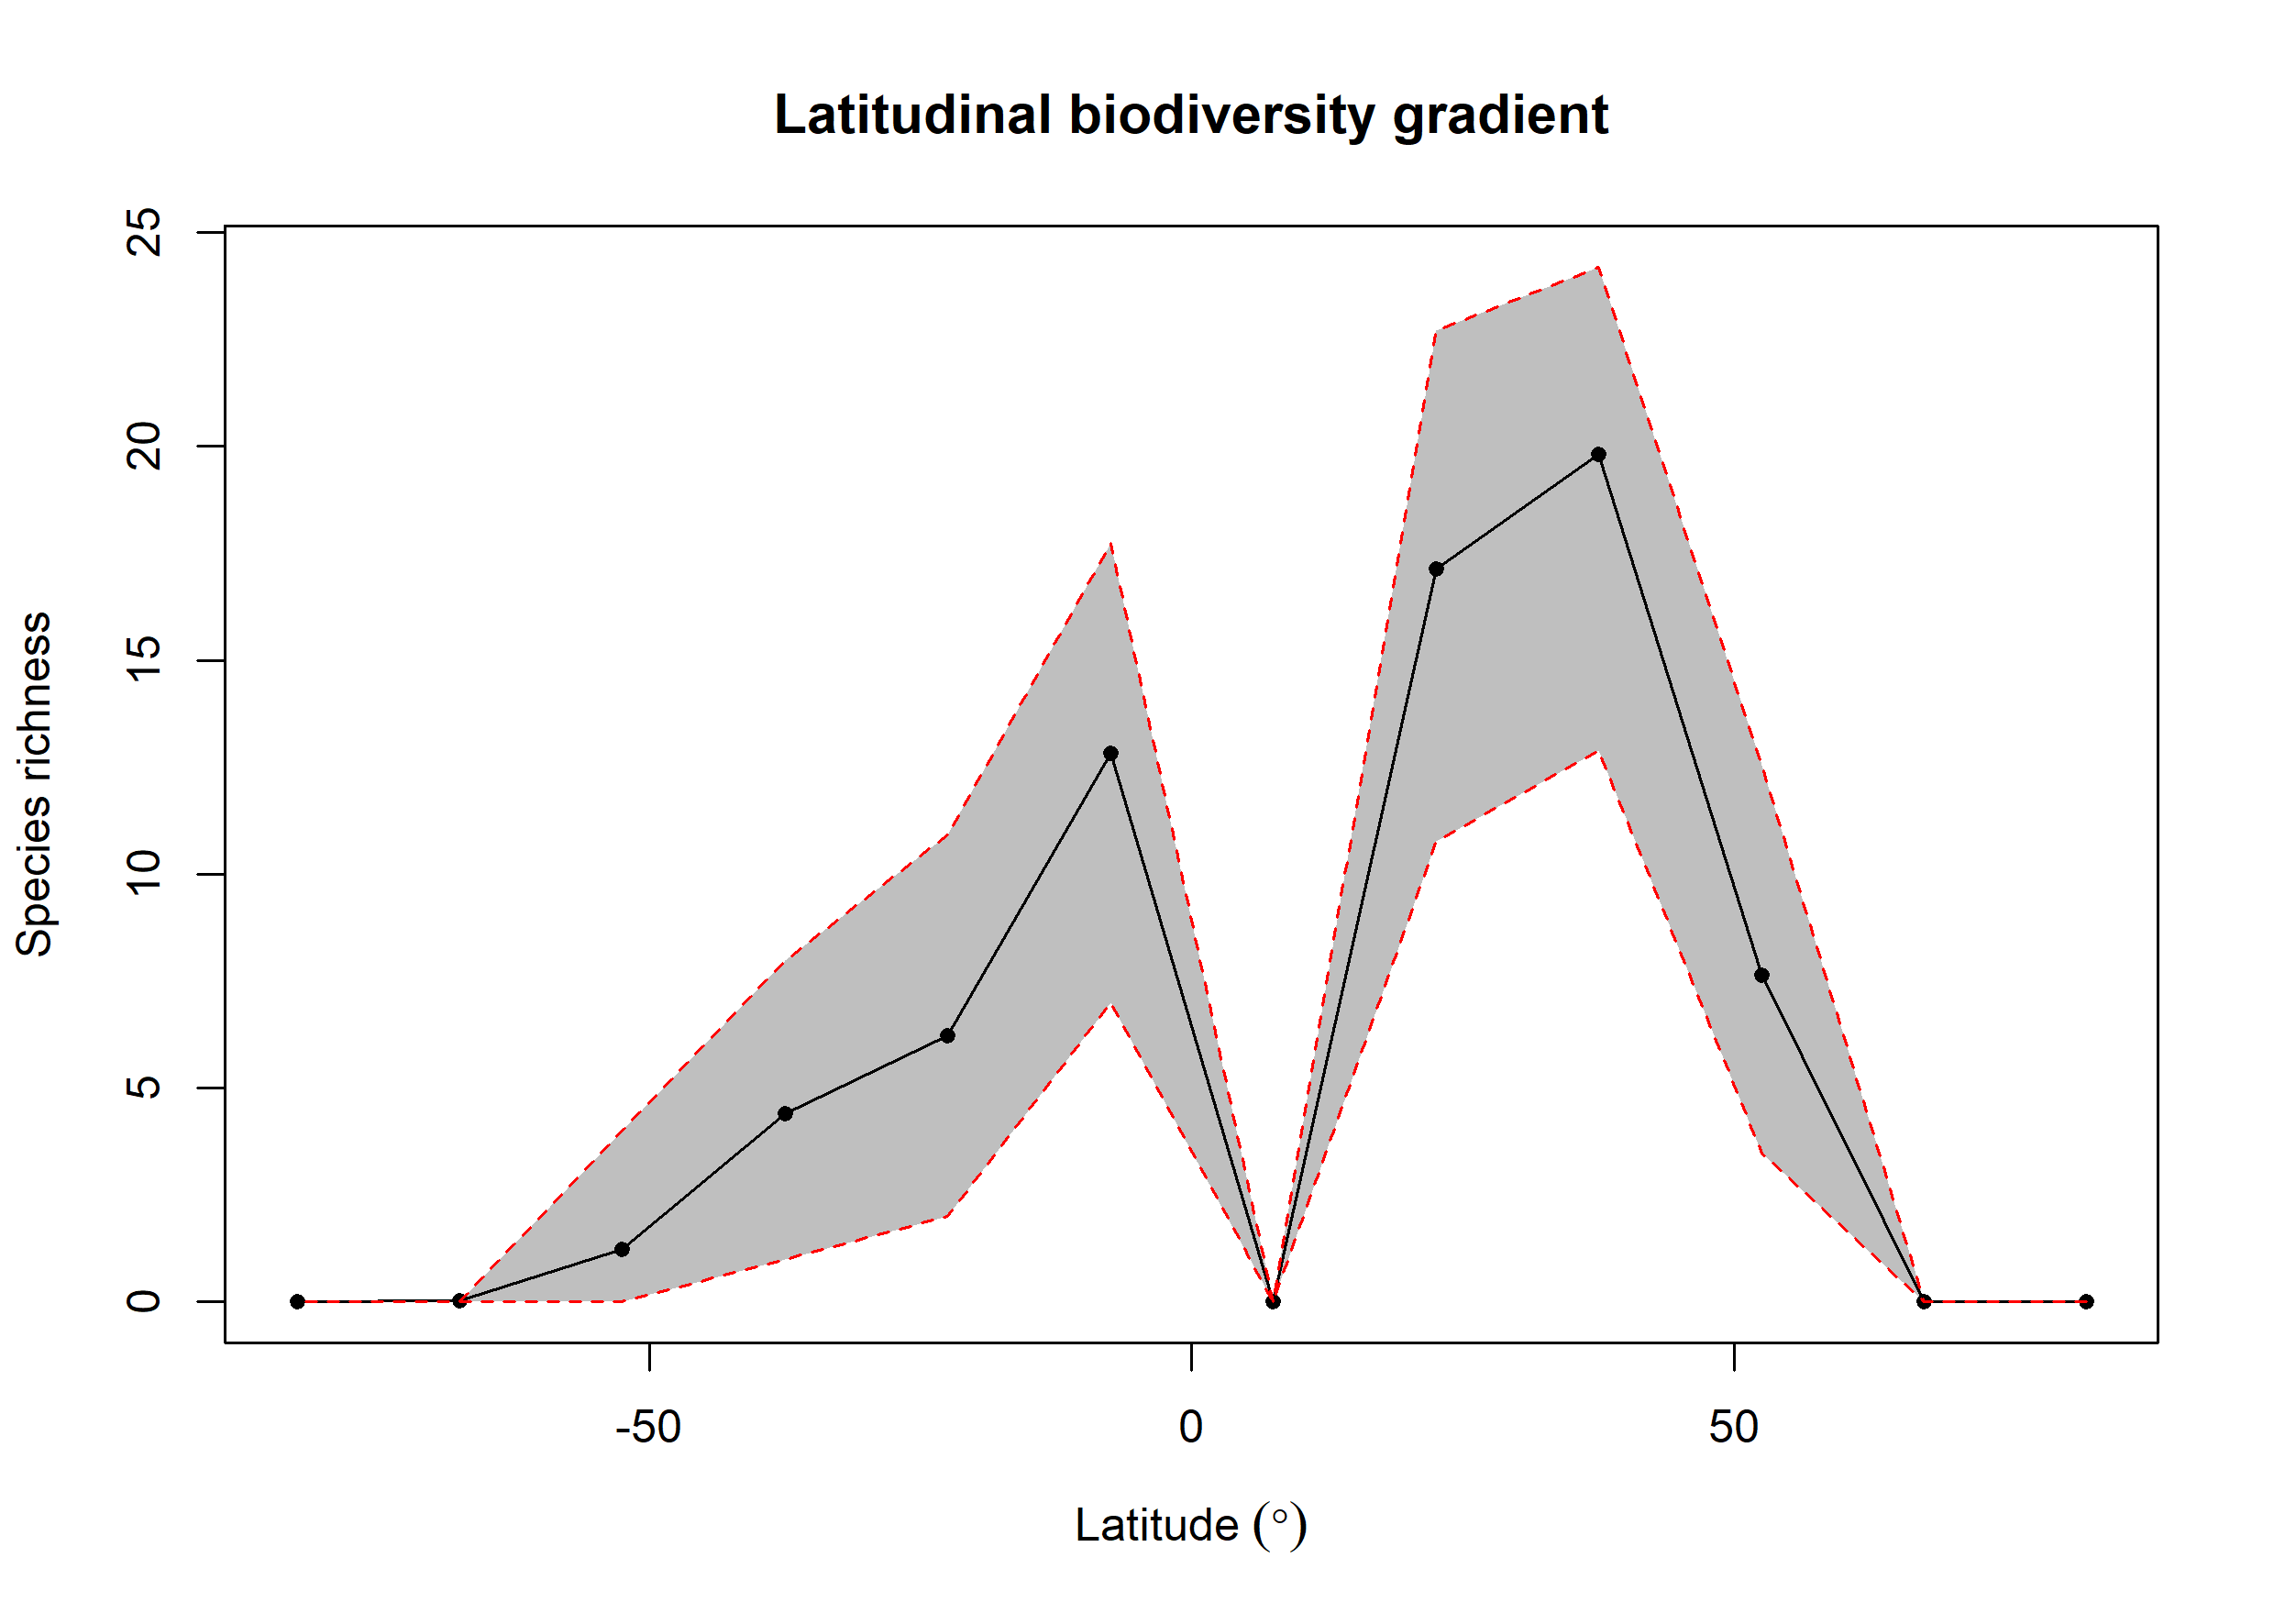

Data behind this chart, as committed beside it:
bin, max, min, mid, hemisphere, mean_richness, CI.Lower, CI.Upper
1, 90, 75, 82.5, N, NA, NA, NA
2, 75, 60, 67.5, N, NA, NA, NA
3, 60, 45, 52.5, N, 7.645, 3.475, 12.56
4, 45, 30, 37.5, N, 19.81, 12.88, 24.2
5, 30, 15, 22.5, N, 17.14, 10.77, 22.71
6, 15, 0, 7.5, N, NA, NA, NA
7, 0, -15, -7.5, S, 12.84, 7, 17.73
8, -15, -30, -22.5, S, 6.23, 2, 10.92
9, -30, -45, -37.5, S, 4.398, 1, 7.986
10, -45, -60, -52.5, S, 1.23, 0, 4
11, -60, -75, -67.5, S, 0.02, 0, 0
12, -75, -90, -82.5, S, NA, NA, NA
